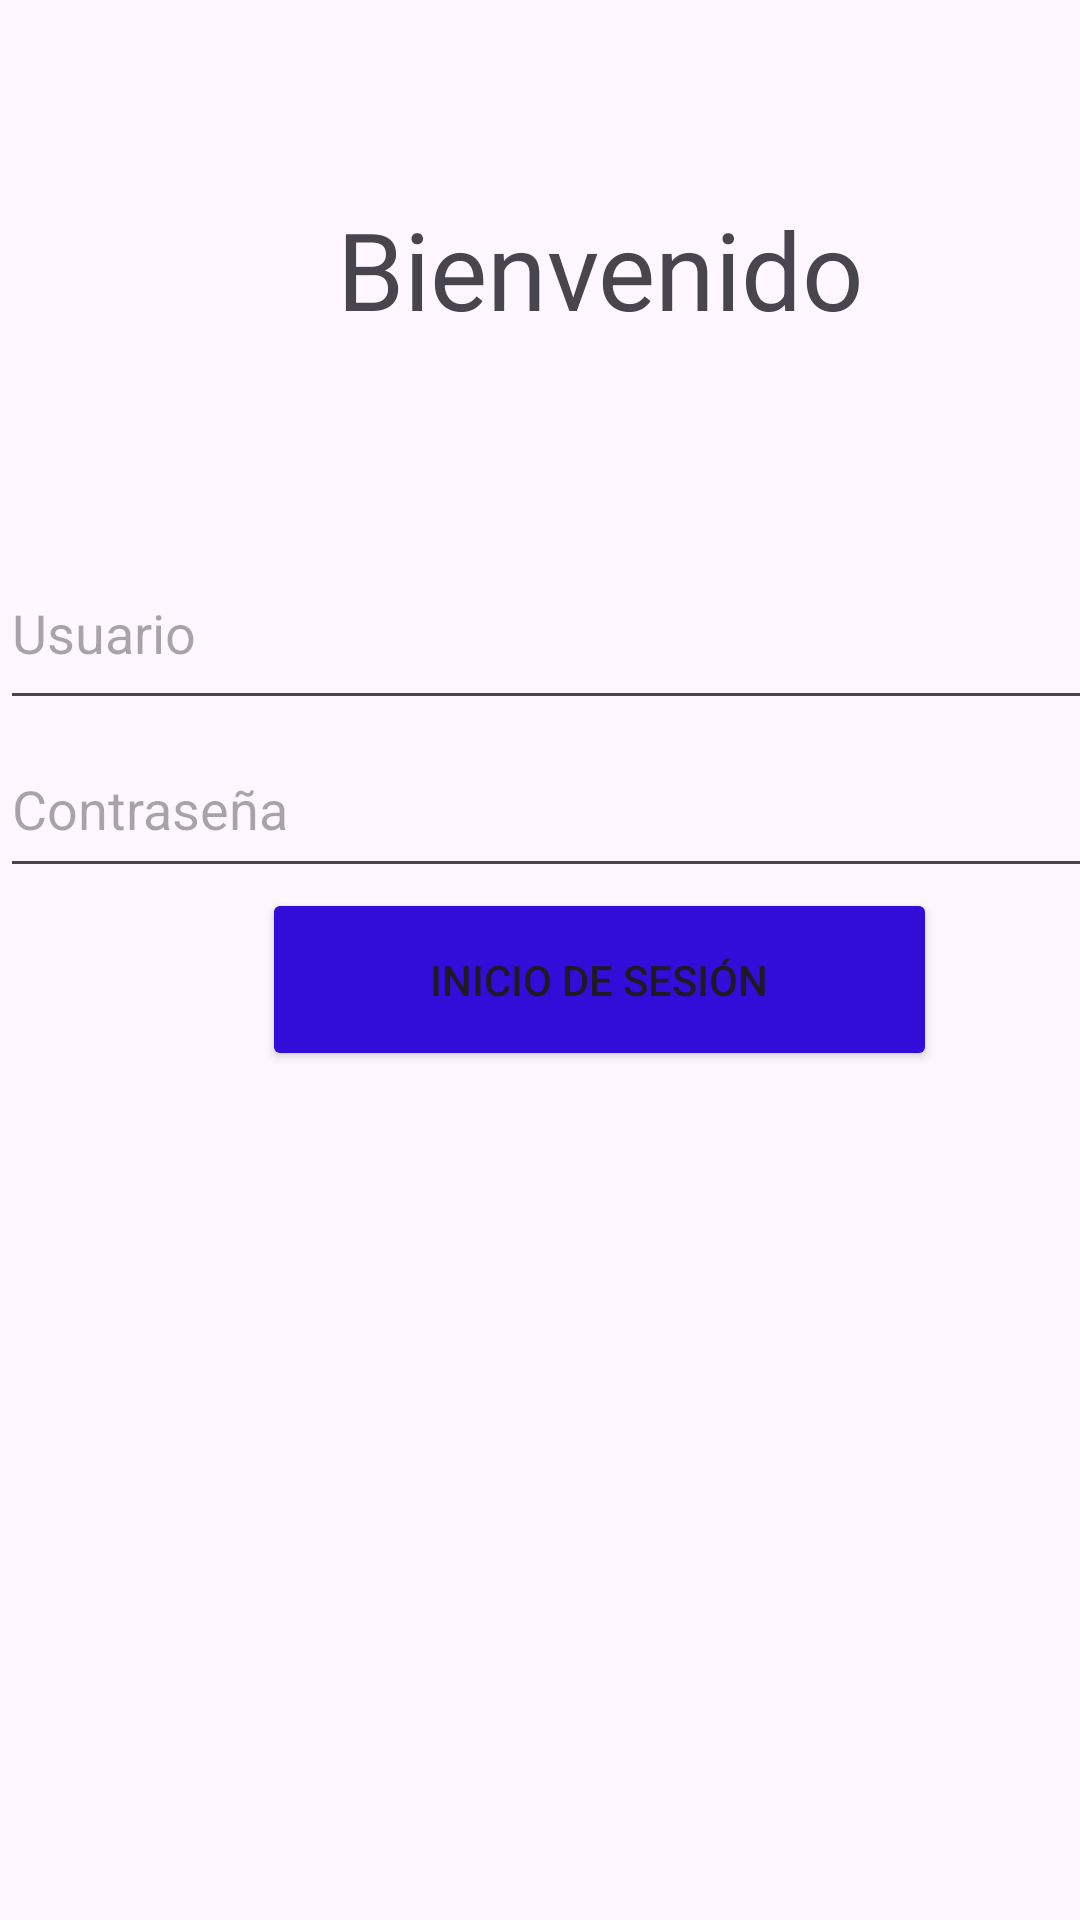

Here is an Android app screen rendered from its layout file. Give the layout XML and the strings, colors and styles it references.
<!-- AndroidManifest.xml: application theme Theme.AmstApiApp -->
<!-- res/layout/activity_main.xml -->
<?xml version="1.0" encoding="utf-8"?>
<androidx.constraintlayout.widget.ConstraintLayout
    xmlns:android="http://schemas.android.com/apk/res/android"
    xmlns:app="http://schemas.android.com/apk/res-auto"
    xmlns:tools="http://schemas.android.com/tools"
    android:layout_width="match_parent"
    android:layout_height="match_parent"
    tools:context=".MainActivity">

    <LinearLayout
        android:layout_width="400dp"
        android:layout_height="379dp"
        android:orientation="vertical"
        tools:ignore="MissingConstraints"
        tools:layout_editor_absoluteX="5dp"
        tools:layout_editor_absoluteY="16dp">

        <TextView
            android:id="@+id/txtBienvenido"
            android:layout_width="match_parent"
            android:layout_height="179dp"
            android:gravity="center"
            android:text="Bienvenido"
            android:textSize="36sp" />

        <EditText
            android:id="@+id/txtUsuario"
            android:layout_width="match_parent"
            android:layout_height="61dp"
            android:ems="10"
            android:hint="Usuario"
            android:inputType="text" />

        <EditText
            android:id="@+id/txPassword"
            android:layout_width="match_parent"
            android:layout_height="56dp"
            android:ems="10"
            android:hint="Contraseña"
            android:inputType="textPassword" />

        <Button
            android:id="@+id/btnInicio"
            android:layout_width="225dp"
            android:layout_height="61dp"
            android:layout_gravity="center"
            android:onClick="irMenuPrincipal"
            android:text="Inicio de sesión"
            app:backgroundTint="#320DDA" />

    </LinearLayout>
</androidx.constraintlayout.widget.ConstraintLayout>
<!-- resources referenced by this layout -->
<resources>
  <style name="Theme.AmstApiApp" parent="Base.Theme.AmstApiApp" />
  <style name="Base.Theme.AmstApiApp" parent="Theme.Material3.DayNight.NoActionBar">
          
          
      </style>
</resources>
